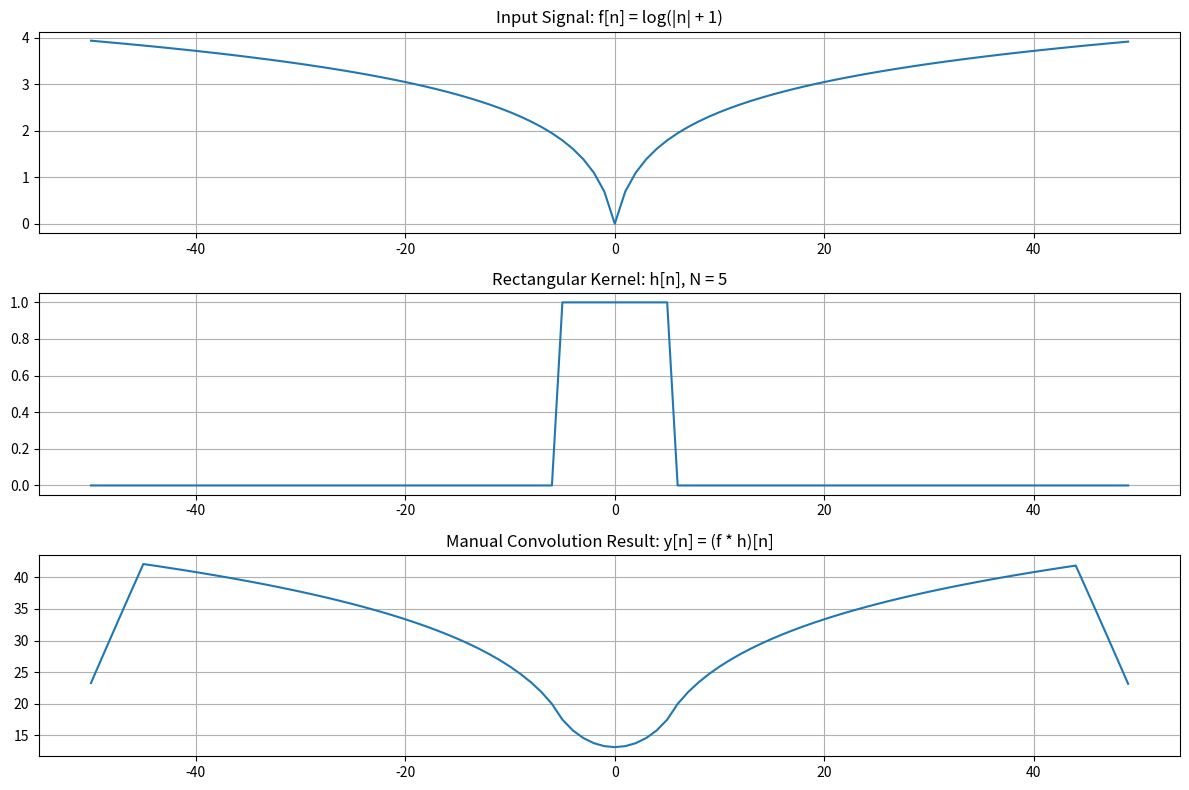

The matplotlib source for this figure:
import numpy as np
import matplotlib.pyplot as plt

# Define discrete time range
n_min, n_max = -50, 50  # Reduced range for computational efficiency
n = np.arange(n_min, n_max)

# Define rectangular kernel
def rect_kernel(n, N):
    return np.where((n >= -N) & (n <= N), 1, 0)

# Logarithmic function: log(|n| + 1)
def log_function(n):
    return np.log(np.abs(n) + 1)

# Manual implementation of discrete convolution
def manual_discrete_convolution(f_values, h_values, n_range):
    result = np.zeros(len(n_range))
    
    for i, n_val in enumerate(n_range):
        sum_val = 0
        for m, m_val in enumerate(n_range):
            # Find corresponding h[n-m] index
            h_idx = n_val - m_val
            # Check if h_idx is within range
            if h_idx >= n_min and h_idx < n_max:
                h_idx_adjusted = h_idx - n_min  # Adjust index for array access
                sum_val += f_values[m] * h_values[h_idx_adjusted]
        
        result[i] = sum_val
    
    return result

# Parameters
N = 5  # Half-width of the rectangular kernel (smaller N for faster computation)

# Calculate values
f_values = log_function(n)
h_values = rect_kernel(n, N)

# Perform manual convolution
print("Computing manual convolution for logarithmic function...")
y_values = manual_discrete_convolution(f_values, h_values, n)

# Plot the results
plt.figure(figsize=(12, 8))

plt.subplot(3, 1, 1)
plt.plot(n, f_values)
plt.title('Input Signal: f[n] = log(|n| + 1)')
plt.grid(True)

plt.subplot(3, 1, 2)
plt.plot(n, h_values)
plt.title(f'Rectangular Kernel: h[n], N = {N}')
plt.grid(True)

plt.subplot(3, 1, 3)
plt.plot(n, y_values)
plt.title('Manual Convolution Result: y[n] = (f * h)[n]')
plt.grid(True)

plt.tight_layout()
plt.show()

# Optimize
